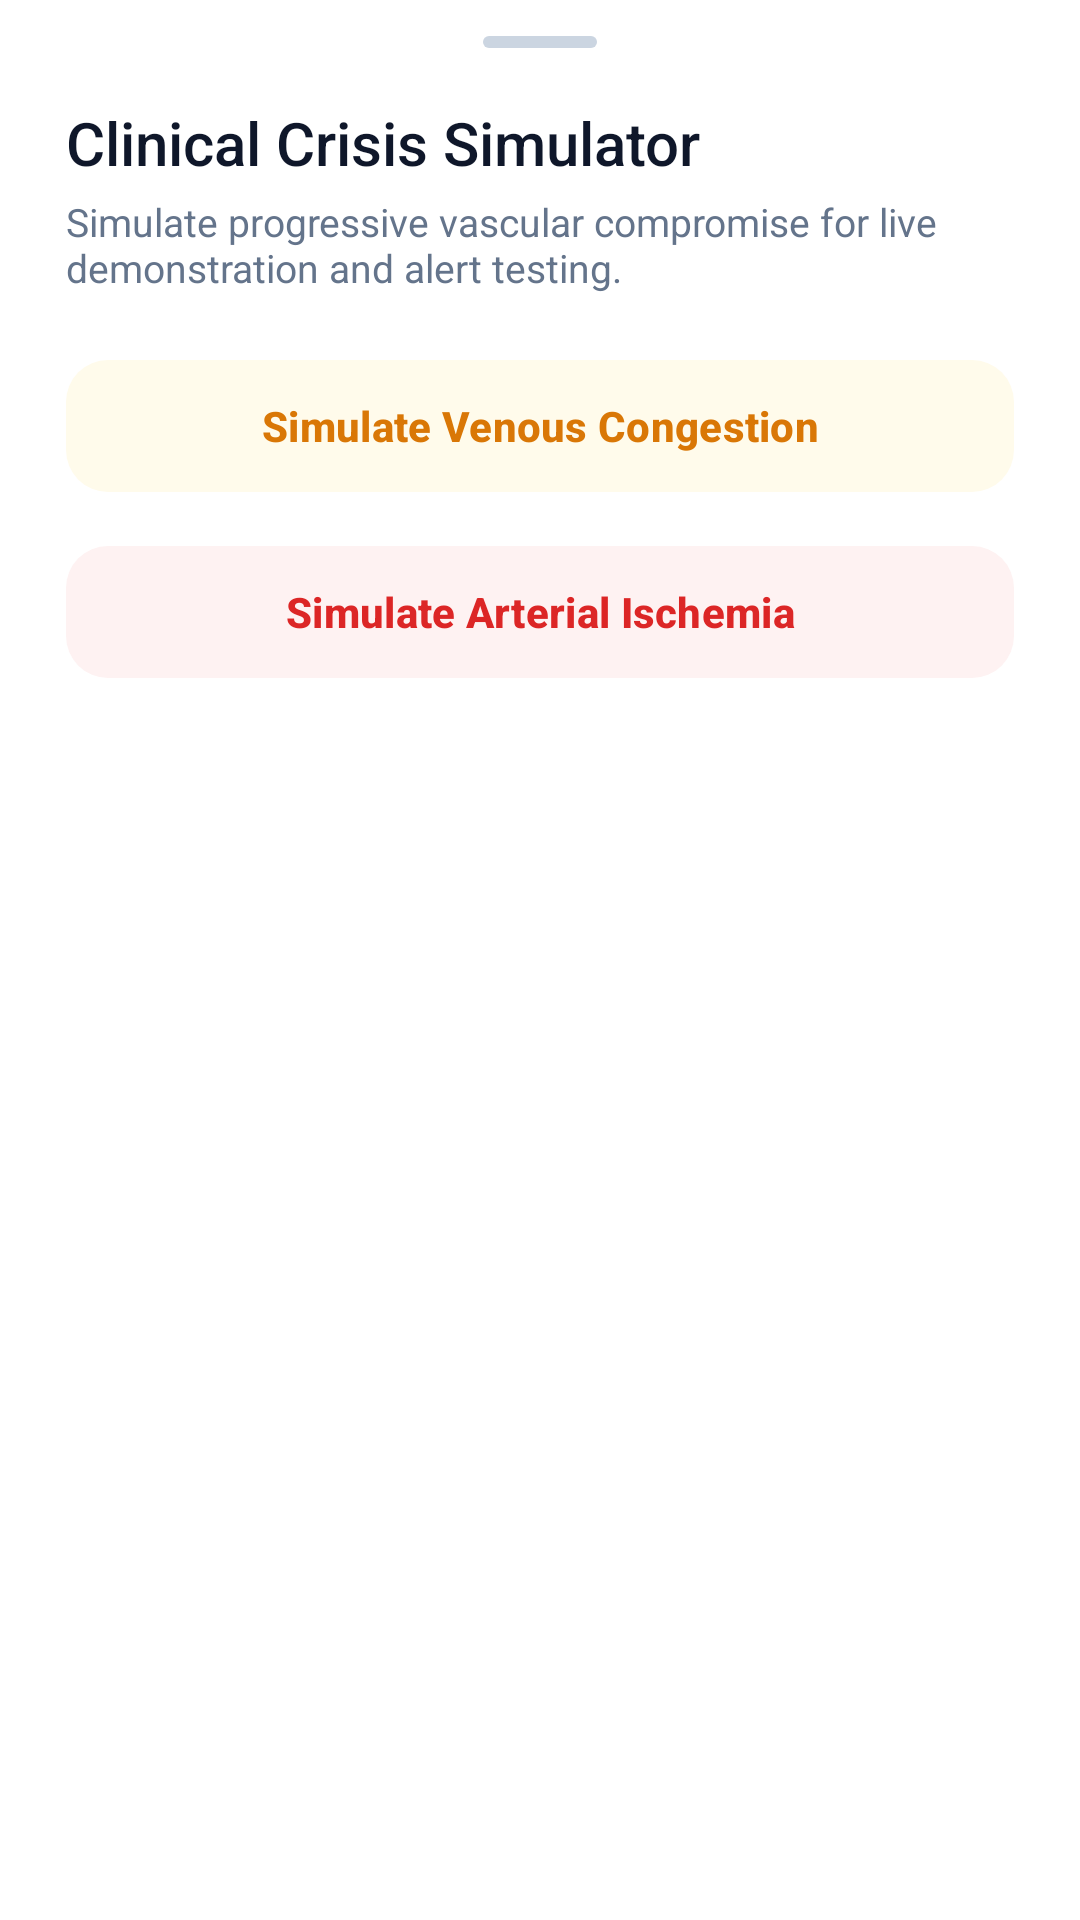

Reconstruct the res/layout file that produces this screen, plus the resources it refers to.
<!-- AndroidManifest.xml: application theme Theme.FlapGuardAI -->
<!-- res/layout/sheet_simulator.xml -->
<?xml version="1.0" encoding="utf-8"?>
<LinearLayout xmlns:android="http://schemas.android.com/apk/res/android"
    xmlns:app="http://schemas.android.com/apk/res-auto"
    android:layout_width="match_parent"
    android:layout_height="wrap_content"
    android:background="@color/fg_surface"
    android:orientation="vertical"
    android:paddingStart="22dp"
    android:paddingTop="12dp"
    android:paddingEnd="22dp"
    android:paddingBottom="28dp">

    <View
        android:layout_width="38dp"
        android:layout_height="4dp"
        android:layout_gravity="center_horizontal"
        android:layout_marginBottom="18dp"
        android:background="@drawable/bg_sheet_handle" />

    <TextView
        android:layout_width="wrap_content"
        android:layout_height="wrap_content"
        android:fontFamily="sans-serif-medium"
        android:text="Clinical Crisis Simulator"
        android:textColor="@color/fg_text_primary"
        android:textSize="20sp" />

    <TextView
        android:layout_width="match_parent"
        android:layout_height="wrap_content"
        android:layout_marginTop="4dp"
        android:layout_marginBottom="18dp"
        android:text="Simulate progressive vascular compromise for live demonstration and alert testing."
        android:textColor="@color/fg_text_muted"
        android:textSize="13sp" />

    <com.google.android.material.button.MaterialButton
        android:id="@+id/btn_sim_venous"
        style="@style/Widget.Material3.Button.TonalButton"
        android:layout_width="match_parent"
        android:layout_height="52dp"
        android:layout_marginBottom="10dp"
        android:text="Simulate Venous Congestion"
        android:textAllCaps="false"
        android:textColor="@color/fg_warning"
        android:textSize="14sp"
        android:textStyle="bold"
        app:backgroundTint="@color/fg_warning_bg"
        app:cornerRadius="14dp" />

    <com.google.android.material.button.MaterialButton
        android:id="@+id/btn_sim_arterial"
        style="@style/Widget.Material3.Button.TonalButton"
        android:layout_width="match_parent"
        android:layout_height="52dp"
        android:text="Simulate Arterial Ischemia"
        android:textAllCaps="false"
        android:textColor="@color/fg_danger"
        android:textSize="14sp"
        android:textStyle="bold"
        app:backgroundTint="@color/fg_danger_bg"
        app:cornerRadius="14dp" />
</LinearLayout>
<!-- resources referenced by this layout -->
<resources>
  <color name="fg_danger">#DC2626</color>
  <color name="fg_danger_bg">#FEF2F2</color>
  <color name="fg_surface">#FFFFFF</color>
  <color name="fg_text_muted">#64748B</color>
  <color name="fg_text_primary">#0F172A</color>
  <color name="fg_warning">#D97706</color>
  <color name="fg_warning_bg">#FFFBEB</color>
  <!-- drawable bg_sheet_handle (drawable) -->
  <?xml version="1.0" encoding="utf-8"?>
  <shape xmlns:android="http://schemas.android.com/apk/res/android" android:shape="rectangle">
      <solid android:color="#CBD5E1" />
      <corners android:radius="999dp" />
  </shape>
  <style name="Theme.FlapGuardAI" parent="Base.Theme.FlapGuardAI" />
  <style name="Base.Theme.FlapGuardAI" parent="Theme.Material3.DayNight.NoActionBar">
          <item name="colorPrimary">@color/fg_primary</item>
          <item name="colorOnPrimary">@color/white</item>
          <item name="colorPrimaryContainer">@color/fg_primary_soft</item>
          <item name="colorOnPrimaryContainer">@color/fg_primary_text</item>
          <item name="colorSecondary">@color/fg_accent</item>
          <item name="colorOnSecondary">@color/white</item>
          <item name="colorSecondaryContainer">@color/fg_primary_soft</item>
          <item name="colorOnSecondaryContainer">@color/fg_primary_text</item>
          <item name="colorSurface">@color/fg_surface</item>
          <item name="colorOnSurface">@color/fg_text_primary</item>
          <item name="colorSurfaceVariant">@color/fg_surface_soft</item>
          <item name="colorOnSurfaceVariant">@color/fg_text_secondary</item>
          <item name="colorOutline">@color/fg_border</item>
          <item name="materialSwitchStyle">@style/Widget.FlapGuard.Switch</item>
          <item name="android:windowBackground">@color/fg_bg</item>
          <item name="android:statusBarColor">@color/fg_surface</item>
          <item name="android:navigationBarColor">@color/fg_surface</item>
          <item name="android:windowLightStatusBar">true</item>
      </style>
  <color name="fg_primary">#0B3D60</color>
  <color name="white">#FFFFFF</color>
  <color name="fg_primary_soft">#EBF3FA</color>
  <color name="fg_primary_text">#0B3D60</color>
  <color name="fg_accent">#0D8A7E</color>
  <color name="fg_surface_soft">#F1F5F9</color>
  <color name="fg_text_secondary">#334155</color>
  <color name="fg_border">#DCE4EE</color>
  <style name="Widget.FlapGuard.Switch" parent="Widget.Material3.CompoundButton.MaterialSwitch">
          <item name="trackTint">@color/switch_track_tint</item>
          <item name="thumbTint">@color/switch_thumb_tint</item>
          <item name="trackDecorationTint">@color/fg_border_strong</item>
      </style>
  <color name="fg_bg">#F7F9FB</color>
  <color name="fg_border_strong">#CBD5E1</color>
</resources>
